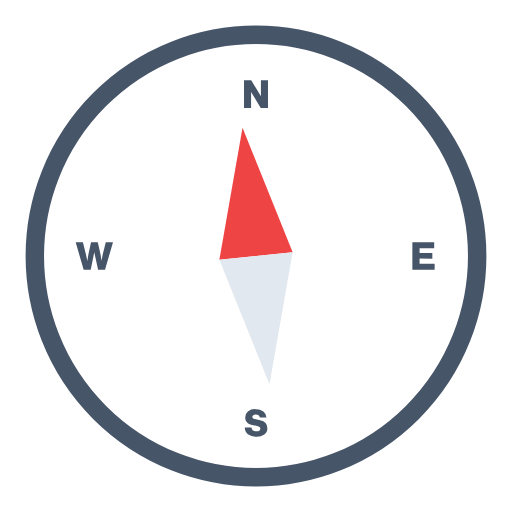
t = 0.00 s
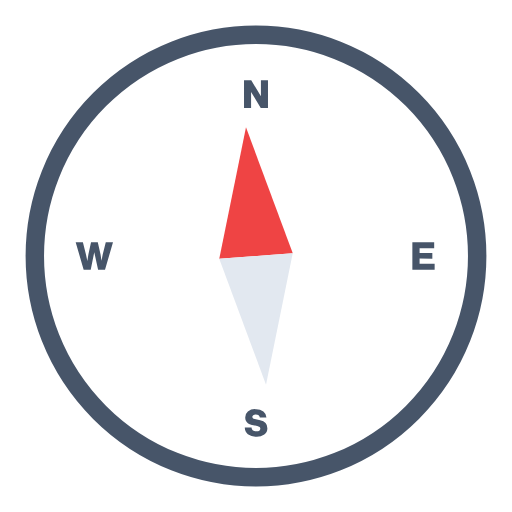
t = 0.25 s
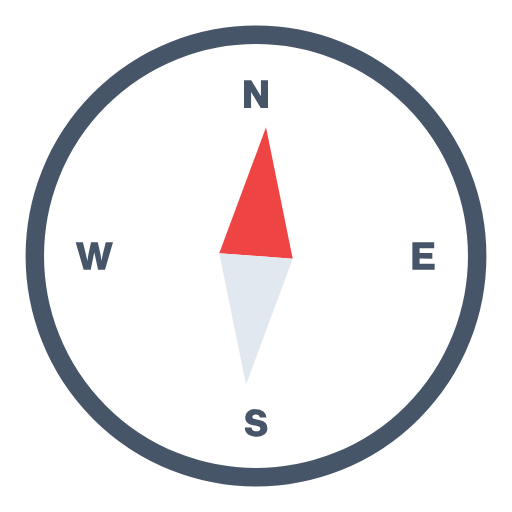
t = 0.75 s
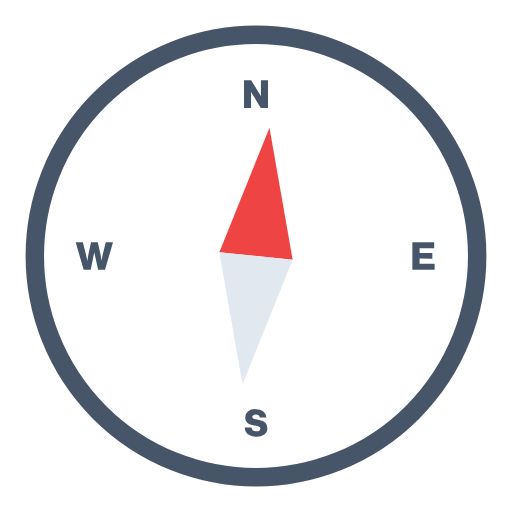
t = 1.00 s
t = 1.25 s: frame unchanged from t = 0.75 s, image omitted
t = 1.75 s: frame unchanged from t = 0.25 s, image omitted

The animated SVG that drew these frames (rendered in a browser with its animation timeline set to each time). Animation: 1 SMIL element (animateTransform=1); one cycle of 2.00 s, repeats indefinitely.

<svg xmlns="http://www.w3.org/2000/svg" viewBox="89.333 89.333 333.333 333.333"><circle cx="256" cy="256" r="144" fill="none" stroke="#475569" stroke-miterlimit="10" stroke-width="12"/><path fill="#475569" d="M259.2 152v-10.4h4.6v18h-4.7l-6.3-10.4v10.4h-4.6v-18h4.7Zm103.3 105.7v3.3h9.8v4h-14.5v-18H372v4h-9.5v3h8.3v3.8Zm-106.4 116a8.4 8.4 0 01-5.4-1.6 5.8 5.8 0 01-2-4.4h4.4c0 1.6 1.1 2.4 3.1 2.4 1.8 0 2.6-.6 2.6-1.7a1.3 1.3 0 00-.4-1 4.6 4.6 0 00-1.6-.7l-3.4-.7c-2.9-.7-4.4-2.4-4.4-4.9a5 5 0 011.7-3.9 7.5 7.5 0 015.1-1.5 8 8 0 015 1.5 5.2 5.2 0 012 4h-4.3c-.2-1.4-1-2-2.7-2a2.9 2.9 0 00-1.6.4 1.3 1.3 0 00-.6 1c0 .8.5 1.3 1.6 1.6l3.5.8q4.7 1.1 4.7 5.1a4.9 4.9 0 01-2 4.1 8.5 8.5 0 01-5.3 1.5ZM156.2 255l2-8h4.7l-5.2 18h-4.5l-2.5-11.5-2.3 11.5h-4.6l-5.2-18h4.7l2 8 .9 4.2.7-4.3 1.7-7.9h4.4l1.8 8 .6 4.1Z"/><g><path fill="#ef4444" d="m256 172-24 84h48l-24-84z"/><path fill="#e2e8f0" d="m232 256 24 84 24-84h-48z"/><animateTransform additive="sum" attributeName="transform" calcMode="spline" dur="2s" keySplines=".42, 0, .58, 1; .42, 0, .58, 1" repeatCount="indefinite" type="rotate" values="-6 256 256; 6 256 256; -6 256 256"/></g></svg>
